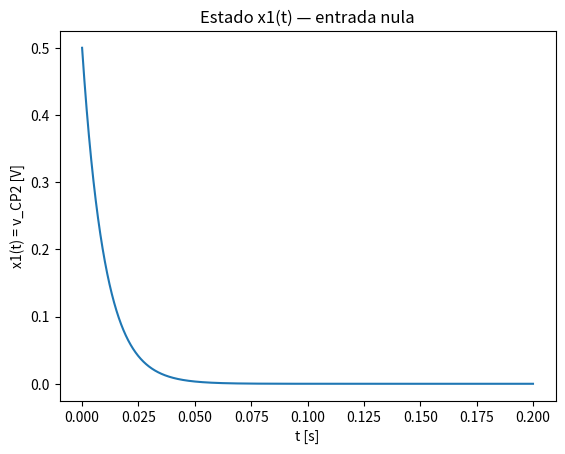
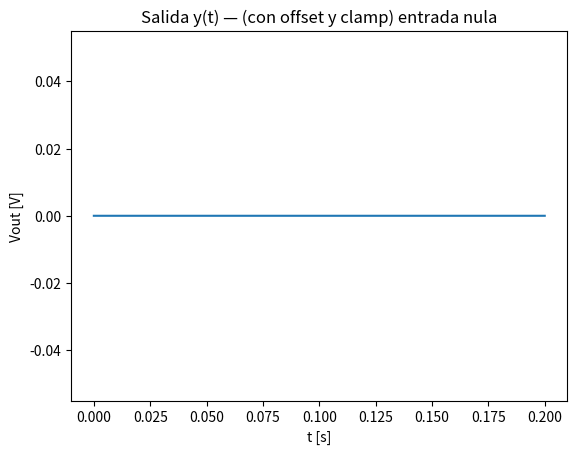
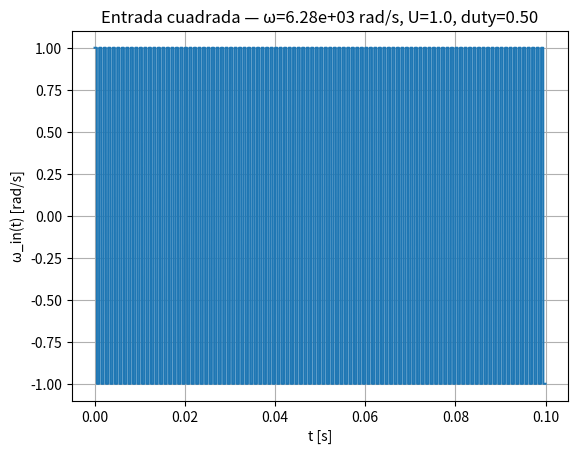
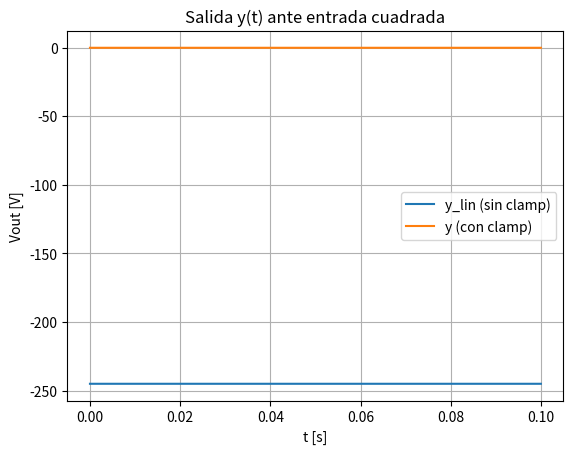

These charts were generated, in order, by the following Python code:
import numpy as np
import matplotlib.pyplot as plt
import scipy.signal as sg

class LM2917:
    def __init__(self,Rl,Cl,Cf,Vz,Vspan,delta_f):
        self.Rl = float(Rl)
        self.Cl = float(Cl)
        self.Cf = float(Cf)
        self.Vz = float(Vz)
        self.Vspan = float(Vspan)
        self.delta_f = float(delta_f)

        # Dinámica del nodo CP2 (1 polo)
        self.A = np.array([[-1.0 / (self.Rl * self.Cf)]])                        
        self.B = np.array([[ (self.Vz * self.Cl) / (2.0 * np.pi * self.Cf) ]])       
        # C=1 para que lsim nos devuelva el estado x (= v_CP2); salida real la calculamos fuera
        self.C = np.array([[ 1.0 ]])    
        self.D = np.array([[ 0.0 ]])                                       

        # Parámetros de salida (ganancia y offset de frecuencia)
        # A_gain = Vspan / (Vz * Cl * Rl * delta_f)
        self.A_gain = self.Vspan / (self.Vz * self.Cl * self.Rl * self.delta_f)
        self.w0 = 0.0  # <- asigna 2*pi*f0 desde tu script para fijar el cero en f0

    # ---- Helpers para salida con offset y clamp ----
    def _vref(self):
        # Vref = (Vz * Cl * Rl / (2π)) * w0
        return (self.Vz * self.Cl * self.Rl / (2.0*np.pi)) * self.w0

    def _y_from_x(self, x):
        y_lin = self.A_gain * (x - self._vref())
        y = np.maximum(0.0, y_lin)  # clamp a 0 V
        return y, y_lin

    # ---- API original (sin cambios de firma) ----
    def ss(self):
        return sg.StateSpace(self.A, self.B, self.C, self.D)
    
    def ss_out(self, t_sim=0.01, fs=1e5, x0=None):
        # condiciones iniciales
        if x0 is None:
            x0 = np.array([0.0])
        else:
            x0 = np.asarray(x0, dtype=float)
            if x0.shape != (1,):
                raise ValueError("x0 debe ser un vector de longitud 1.")

        npts = int(t_sim * fs)
        t = np.linspace(0.0, float(t_sim), npts, endpoint=False)
        u = np.zeros_like(t)  # entrada cero
        tout, y_raw, _x = sg.lsim(self.ss(), U=u, T=t, X0=x0)

        # Como C=1 y D=0, y_raw = x (estado). Construimos salida real con offset y clamp:
        x = np.asarray(y_raw).reshape(-1)        # estado 1-D
        y, _ = self._y_from_x(x)                 # salida con offset y clamp
        return tout, y.squeeze(), x
    
    def ss2tf(self):    
        num, den = sg.ss2tf(self.A, self.B, self.C, self.D)
        num = np.squeeze(num)
        den = np.squeeze(den)
        return num, den
    
    def graf_ss(self, t_sim=0.5, fs=1e5, x0=None, mostrar=True):
        tout, y, x = self.ss_out(t_sim=t_sim, fs=fs, x0=x0)

        plt.figure(); plt.plot(tout, x)          # <- x es 1-D, no x[:,0]
        plt.xlabel("t [s]"); plt.ylabel("x1(t) = v_CP2 [V]")
        plt.title("Estado x1(t) — entrada nula")
        if mostrar: plt.show()

        plt.figure(); plt.plot(tout, y)
        plt.xlabel("t [s]"); plt.ylabel("Vout [V]")
        plt.title("Salida y(t) — (con offset y clamp) entrada nula")
        if mostrar: plt.show()

        return tout, y, x
    
    def ss_out_square(self, w, t_sim=0.5, fs=1e5, U=1.0, duty=0.5, x0=None):
        if w <= 0:
            raise ValueError("w debe ser > 0 (rad/s).")
        if not (0.0 < duty < 1.0):
            raise ValueError("duty debe estar en (0, 1).")
        
        npts = int(t_sim * fs)
        t = np.linspace(0.0, float(t_sim), npts, endpoint=False)
        u = U * sg.square(w * t, duty=duty)

        tout, y_raw, _x = sg.lsim(self.ss(), U=u, T=t, X0=x0)
        x = np.asarray(y_raw).reshape(-1)
        y, y_lin = self._y_from_x(x)
        
        # --- Gráfica 1: entrada cuadrada ---
        plt.figure()
        plt.plot(t, u)
        plt.xlabel("t [s]"); plt.ylabel("ω_in(t) [rad/s]")
        plt.title(f"Entrada cuadrada — ω={w:.3g} rad/s, U={U}, duty={duty:.2f}")
        plt.grid(True); plt.show()

        # --- Gráfica 2: salida ---
        plt.figure()
        plt.plot(t, y_lin, label="y_lin (sin clamp)")
        plt.plot(t, y, label="y (con clamp)")
        plt.xlabel("t [s]"); plt.ylabel("Vout [V]")
        plt.title(f"Salida y(t) ante entrada cuadrada")
        plt.legend(); plt.grid(True); plt.show()

        return t, u, y, x


##########################################################
def exe():
    Rl = 10e3        # 10 kΩ
    Cl = 100e-9      # 100 nF
    Cf = 1e-6        # 1 uF
    Vz = 7.56        # zéner/ref
    Vspan = 5.0      # salto de salida deseado
    delta_f = 200.0  # Δf en Hz

    lm = LM2917(Rl, Cl, Cf, Vz, Vspan, delta_f)

    # >>> CERO A f0:
    f0 = 9_800.0        # Hz
    lm.w0 = 2*np.pi*f0  # rad/s

    # 1) Respuesta libre (entrada nula)
    t, y, x = lm.graf_ss(t_sim=0.2, fs=200_000, x0=np.array([0.5]))

    # 2) Respuesta a ω(t) cuadrada (opcional)
    w = 2*np.pi*1000    # cuadrada a 1 kHz
    t, u, y, x = lm.ss_out_square(w=w, t_sim=0.1, fs=200_000, U=1.0, duty=0.5)

exe()
